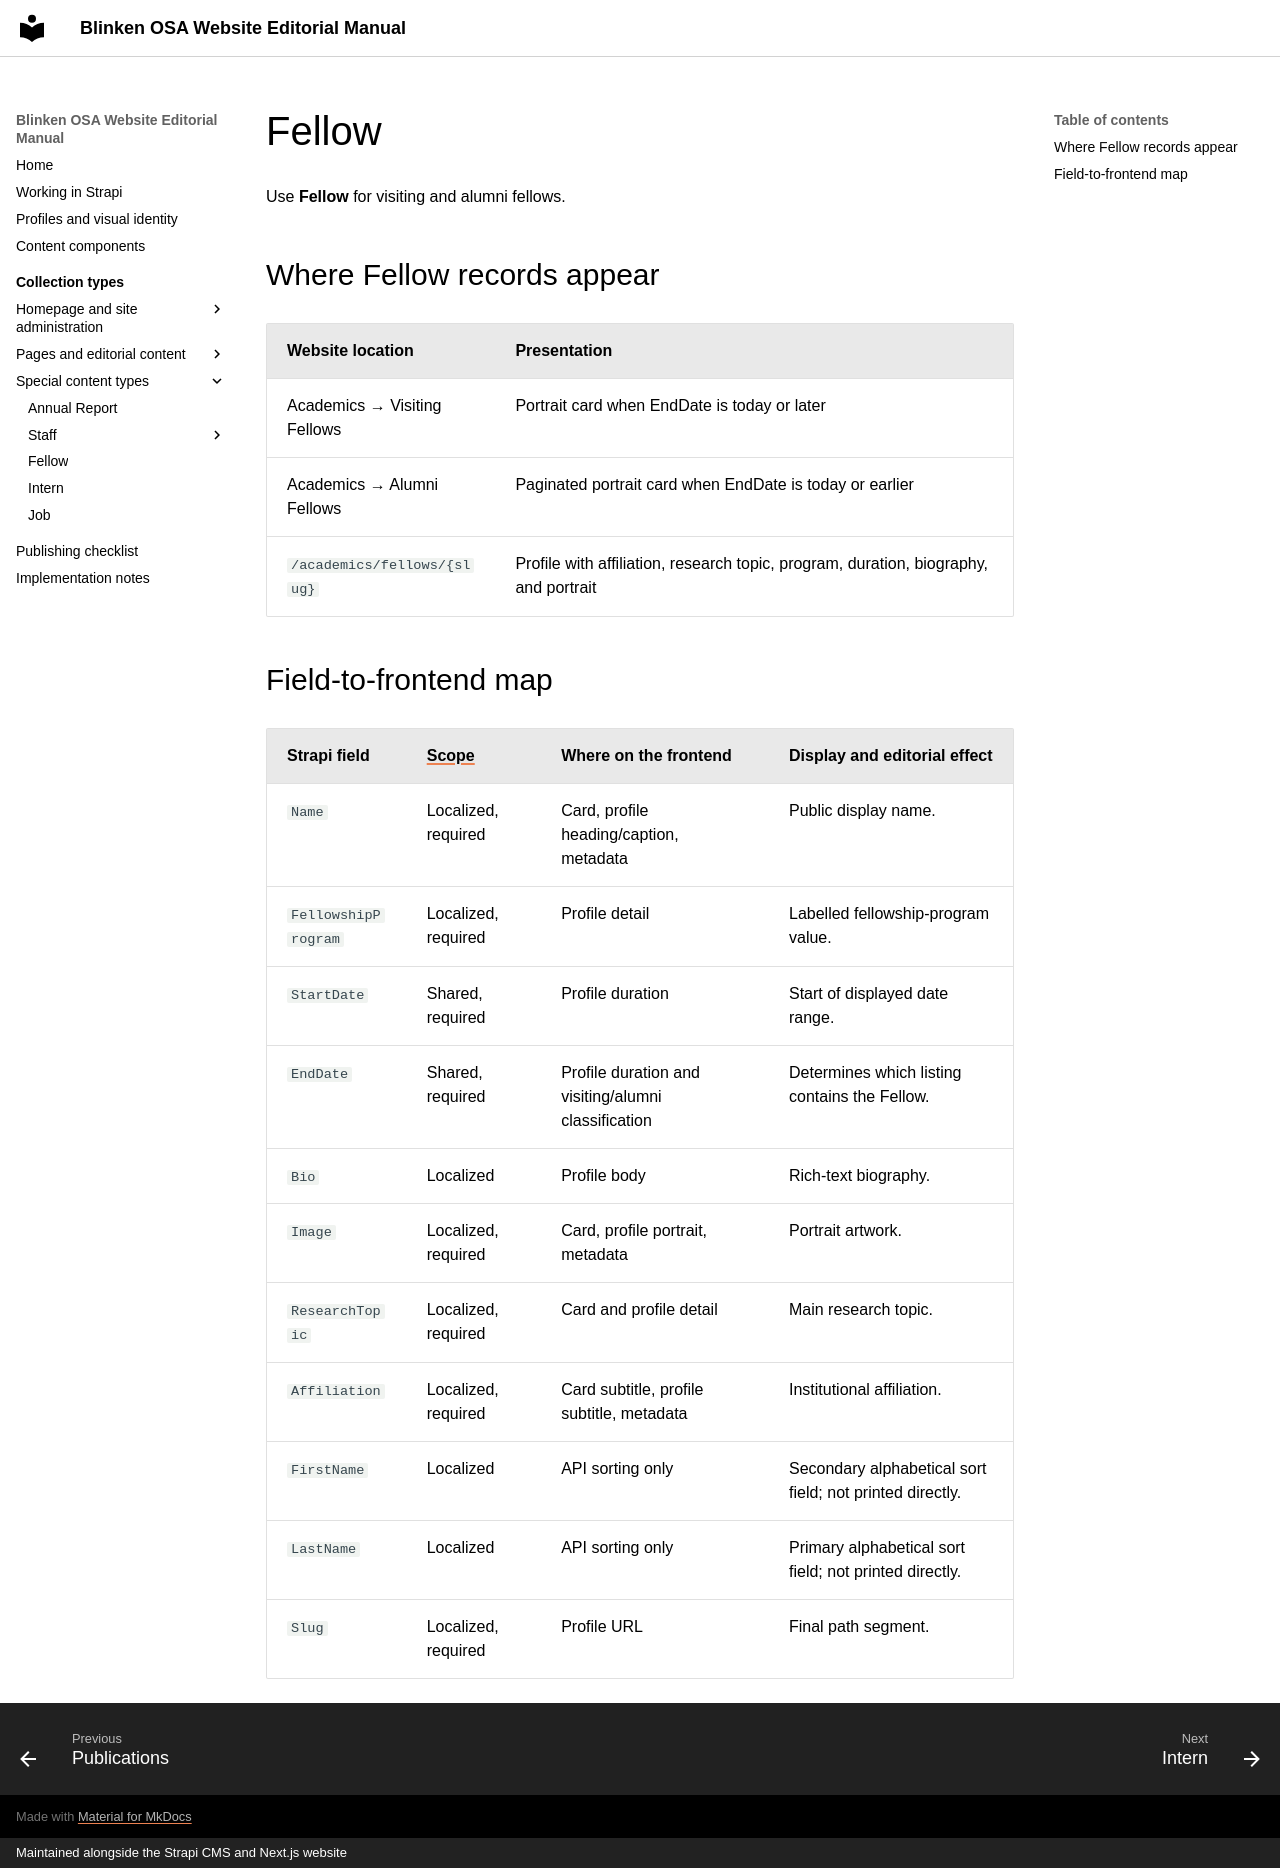

repository: BlinkenOSA/website-manual · page: collection-types/fellow/index.html · generator: mkdocs · copyright: Maintained alongside the Strapi CMS and Next.js website

# Fellow

Use **Fellow** for visiting and alumni fellows.

## Where Fellow records appear

| Website location | Presentation |
| --- | --- |
| Academics → Visiting Fellows | Portrait card when EndDate is today or later |
| Academics → Alumni Fellows | Paginated portrait card when EndDate is today or earlier |
| `/academics/fellows/{slug}` | Profile with affiliation, research topic, program, duration, biography, and portrait |

## Field-to-frontend map

| Strapi field | [Scope](index.md#field-scope) | Where on the frontend | Display and editorial effect |
| --- | --- | --- | --- |
| `Name` | Localized, required | Card, profile heading/caption, metadata | Public display name. |
| `FellowshipProgram` | Localized, required | Profile detail | Labelled fellowship-program value. |
| `StartDate` | Shared, required | Profile duration | Start of displayed date range. |
| `EndDate` | Shared, required | Profile duration and visiting/alumni classification | Determines which listing contains the Fellow. |
| `Bio` | Localized | Profile body | Rich-text biography. |
| `Image` | Localized, required | Card, profile portrait, metadata | Portrait artwork. |
| `ResearchTopic` | Localized, required | Card and profile detail | Main research topic. |
| `Affiliation` | Localized, required | Card subtitle, profile subtitle, metadata | Institutional affiliation. |
| `FirstName` | Localized | API sorting only | Secondary alphabetical sort field; not printed directly. |
| `LastName` | Localized | API sorting only | Primary alphabetical sort field; not printed directly. |
| `Slug` | Localized, required | Profile URL | Final path segment. |
